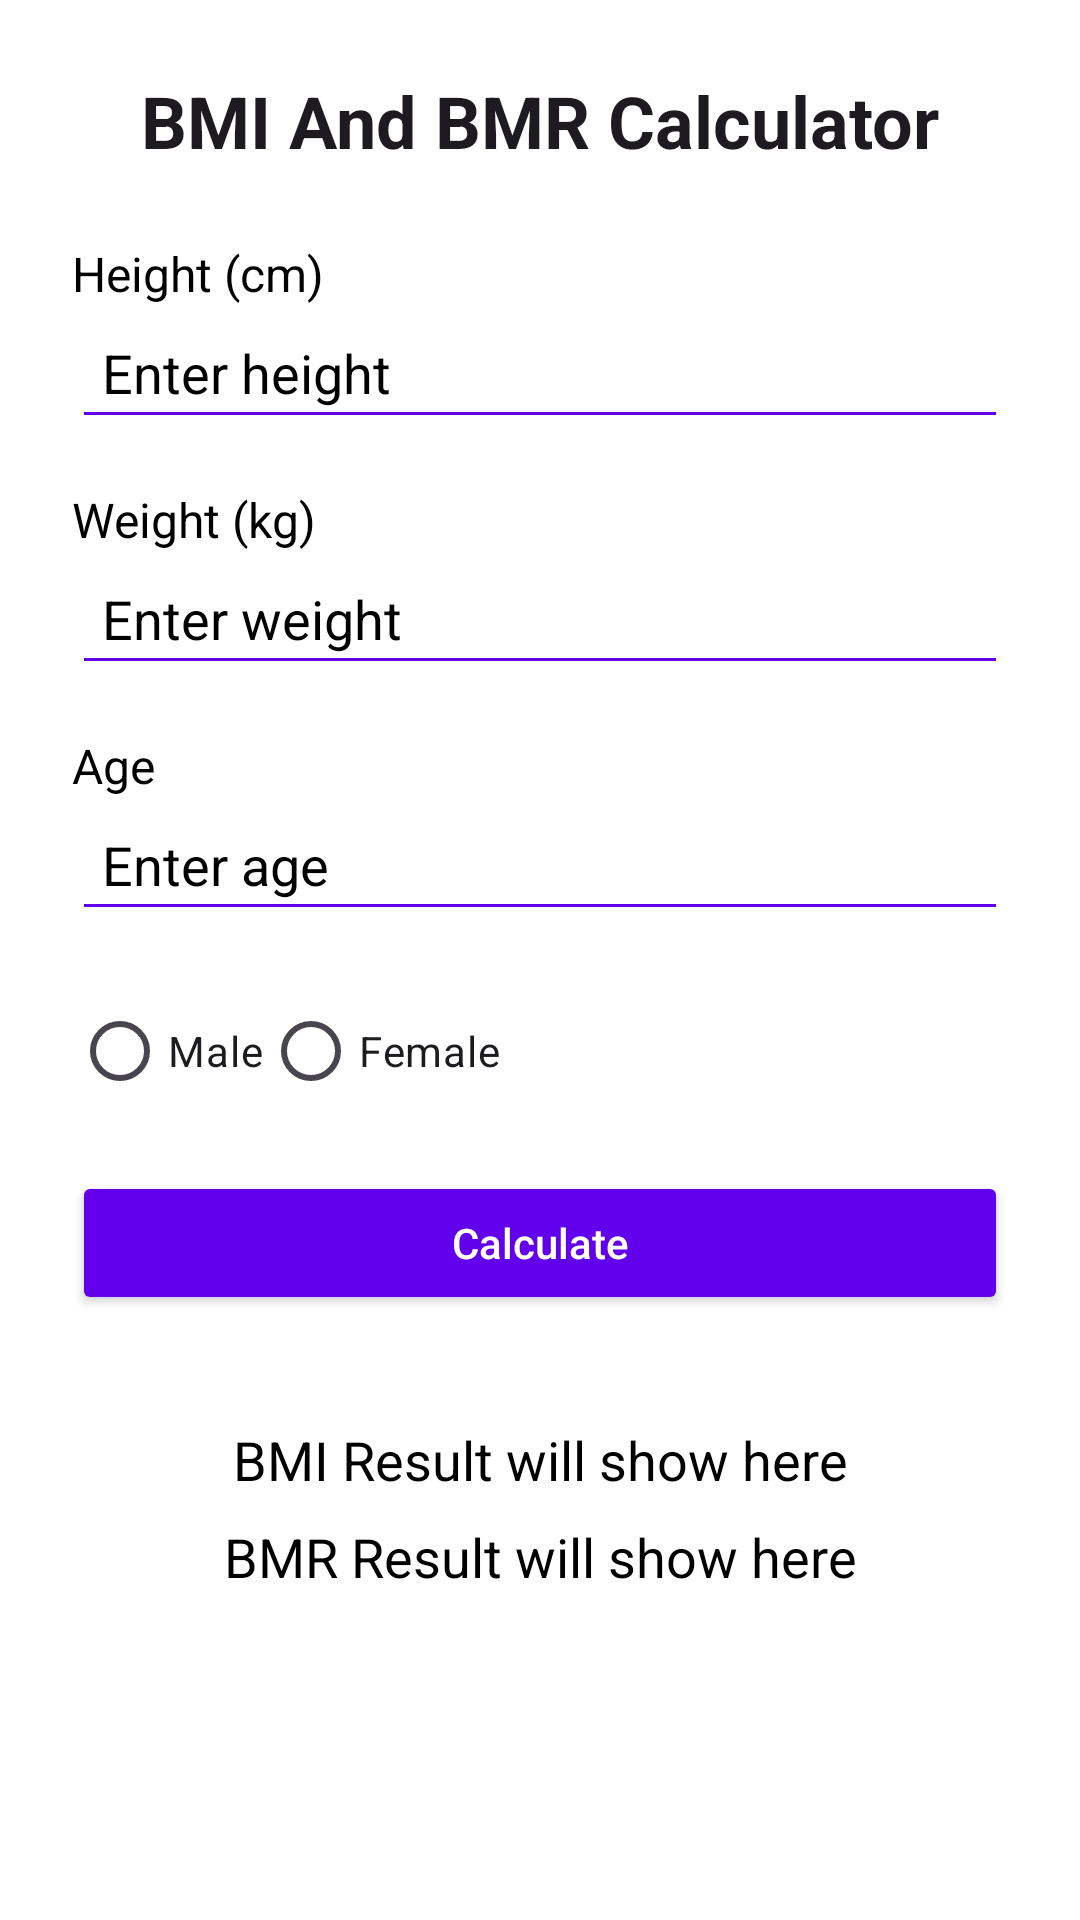

Reconstruct the res/layout file that produces this screen, plus the resources it refers to.
<!-- AndroidManifest.xml: application theme Theme.AppCal -->
<!-- res/layout/activity_bmi_bmr_calculator.xml -->
<?xml version="1.0" encoding="utf-8"?>
<ScrollView xmlns:android="http://schemas.android.com/apk/res/android"
    android:layout_width="match_parent"
    android:layout_height="match_parent"
    android:padding="24dp"
    android:background="?android:colorBackground">

    <LinearLayout
        android:layout_width="match_parent"
        android:layout_height="wrap_content"
        android:orientation="vertical"
        android:gravity="center_horizontal"
        android:paddingBottom="32dp">

        <TextView
            android:id="@+id/title"
            android:text="BMI And BMR Calculator"
            android:textSize="24sp"
            android:textStyle="bold"
            android:textColor="?attr/colorOnBackground"
            android:layout_marginBottom="24dp"
            android:layout_width="wrap_content"
            android:layout_height="wrap_content" />

        
        <TextView
            android:text="Height (cm)"
            android:textSize="16sp"
            android:textColor="?attr/colorOnSurface"
            android:layout_width="match_parent"
            android:layout_height="wrap_content" />

        <EditText
            android:id="@+id/inputHeight"
            android:hint="Enter height"
            android:inputType="numberDecimal"
            android:textColor="?attr/colorOnSurface"
            android:textColorHint="?attr/colorOnSurface"
            android:backgroundTint="?attr/colorPrimary"
            android:layout_width="match_parent"
            android:layout_height="wrap_content"
            android:layout_marginBottom="16dp"
            android:padding="10dp" />

        
        <TextView
            android:text="Weight (kg)"
            android:textSize="16sp"
            android:textColor="?attr/colorOnSurface"
            android:layout_width="match_parent"
            android:layout_height="wrap_content" />

        <EditText
            android:id="@+id/inputWeight"
            android:hint="Enter weight"
            android:inputType="numberDecimal"
            android:textColor="?attr/colorOnSurface"
            android:textColorHint="?attr/colorOnSurface"
            android:backgroundTint="?attr/colorPrimary"
            android:layout_width="match_parent"
            android:layout_height="wrap_content"
            android:layout_marginBottom="16dp"
            android:padding="10dp" />

        
        <TextView
            android:text="Age"
            android:textSize="16sp"
            android:textColor="?attr/colorOnSurface"
            android:layout_width="match_parent"
            android:layout_height="wrap_content" />

        <EditText
            android:id="@+id/inputAge"
            android:hint="Enter age"
            android:inputType="number"
            android:textColor="?attr/colorOnSurface"
            android:textColorHint="?attr/colorOnSurface"
            android:backgroundTint="?attr/colorPrimary"
            android:layout_width="match_parent"
            android:layout_height="wrap_content"
            android:layout_marginBottom="16dp"
            android:padding="10dp" />

        
        <RadioGroup
            android:id="@+id/genderGroup"
            android:orientation="horizontal"
            android:layout_width="match_parent"
            android:layout_height="wrap_content"
            android:layout_marginBottom="16dp">

            <RadioButton
                android:id="@+id/radioMale"
                android:layout_width="wrap_content"
                android:layout_height="wrap_content"
                android:text="Male" />

            <RadioButton
                android:id="@+id/radioFemale"
                android:layout_width="wrap_content"
                android:layout_height="wrap_content"
                android:text="Female" />
        </RadioGroup>

        
        <Button
            android:id="@+id/calculateBtn"
            android:text="Calculate"
            android:layout_width="match_parent"
            android:layout_height="wrap_content"
            android:backgroundTint="?attr/colorPrimary"
            android:textColor="?attr/colorOnPrimary"
            android:textAllCaps="false"
            android:layout_marginBottom="20dp" />

        
        <TextView
            android:id="@+id/resultBmi"
            android:text="BMI Result will show here"
            android:textSize="18sp"
            android:textColor="?attr/colorOnSurface"
            android:layout_marginTop="16dp"
            android:layout_width="match_parent"
            android:layout_height="wrap_content"
            android:gravity="center" />

        
        <TextView
            android:id="@+id/resultBmr"
            android:text="BMR Result will show here"
            android:textSize="18sp"
            android:textColor="?attr/colorOnSurface"
            android:layout_marginTop="8dp"
            android:layout_width="match_parent"
            android:layout_height="wrap_content"
            android:gravity="center" />

    </LinearLayout>
</ScrollView>
<!-- resources referenced by this layout -->
<resources>
  <style name="Theme.AppCal" parent="Base.Theme.AppCal" />
  <style name="Base.Theme.AppCal" parent="Theme.Material3.DayNight.NoActionBar">
  
          
          <item name="colorPrimary">@color/colorPrimary</item>
          <item name="colorOnPrimary">@color/white</item>
  
          
          <item name="colorSecondary">@color/colorAccent</item>
          <item name="colorOnSecondary">@color/black</item>
  
          
          <item name="android:colorBackground">@color/white</item>
          <item name="android:windowBackground">@color/white</item>
          <item name="colorSurface">@color/white</item>
          <item name="colorOnSurface">@color/black</item>
  
          
          <item name="android:navigationBarColor">@color/white</item>
          <item name="android:statusBarColor">@color/colorPrimaryDark</item>
          <item name="android:windowLightStatusBar">true</item>
      </style>
  <color name="colorPrimary">#6200EE</color>
  <color name="white">#FFFFFF</color>
  <color name="colorAccent">#03DAC5</color>
  <color name="black">#000000</color>
  <color name="colorPrimaryDark">#3700B3</color>
</resources>
